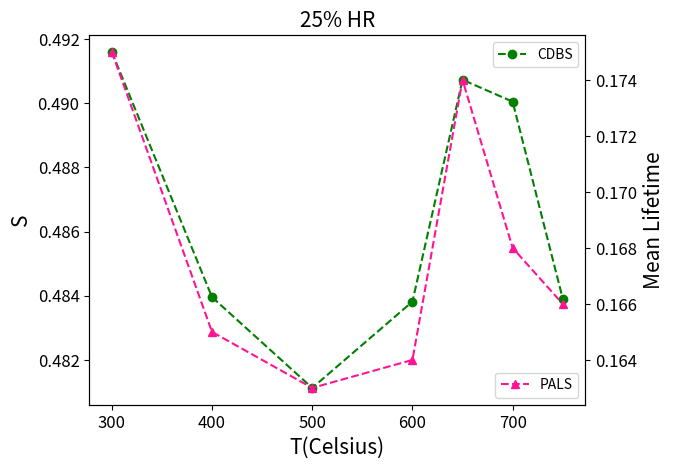

Generate this figure with matplotlib:
import matplotlib.pyplot as plt

####################################### plt control ################################################
SMALL_SIZE = 8
MEDIUM_SIZE = 10
BIGGER_SIZE = 15

plt.rc('font', size=MEDIUM_SIZE)          # controls default text sizes
plt.rc('axes', titlesize=BIGGER_SIZE)     # fontsize of the axes title
plt.rc('axes', labelsize=15)    # fontsize of the x and y labels
plt.rc('xtick', labelsize=12)    # fontsize of the tick labels
plt.rc('ytick', labelsize=12)    # fontsize of the tick labels
plt.rc('legend', fontsize=MEDIUM_SIZE)    # legend fontsize
plt.rc('figure', titlesize=BIGGER_SIZE)  # fontsize of the figure title
####################################### plt control ################################################

# label_list = ['13C', 'TMP21', 'TMP22', 'TMP38', 'TMP24', 'TMP41', 'TMP34', 'TMP27']
label_list = ['TMP21', 'TMP22', 'TMP38', 'TMP24', 'TMP41', 'TMP34', 'TMP27']
temp = [300, 400, 500, 600, 650, 700, 750]
# s_param = [0.4923028235542439, 0.4915950008065062, 0.4867559238114307, 0.4869692600315476,
#            0.4838170415546046, 0.49072704640787407, 0.49004602136196380, 0.48391269655250135]
s_param = [0.4915950008065062, 0.48395642187823495, 0.48112911440454836,
           0.4838170415546046, 0.49072704640787407, 0.49004602136196380, 0.48391269655250135]
m_lifetime = [0.175, 0.165, 0.163, 0.164, 0.174, 0.168, 0.166]

fig, ax1 = plt.subplots()
ax1.set_xlabel('T(Celsius)')
ax1.set_ylabel('S')
ax1.plot(temp, s_param, 'o--', color='green', label='CDBS')
# ax1.plot(temp, s_param, 'o', label='CDBS')
ax1.legend(loc='upper right')
# for i in range(len(label_list)):
#     plt.plot(temp[i], s_param[i], 'o', label=label_list[i])
ax2 = ax1.twinx()
ax2.set_ylabel('Mean Lifetime')
ax2.plot(temp, m_lifetime, '^--', color='deeppink', label='PALS')
ax2.legend(loc='lower right')

plt.title('25% HR')

plt.show()